Run: headless pygame with SDL's dummy video driver; simulated clock (each Clock.tick advances the game by its frame time, no real sleeping); random seed 0; keys injected as events and as key.get_pressed() state; no mouse input.
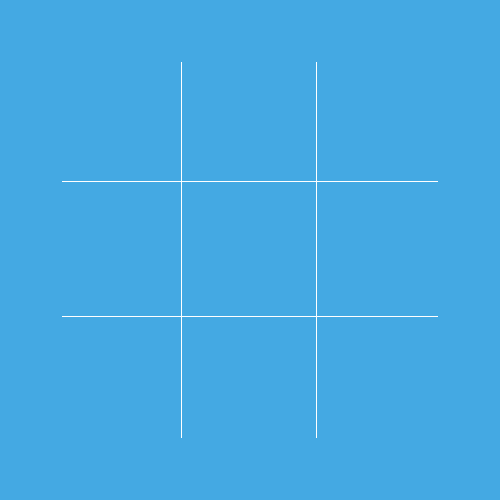
Frame 1 of 4 · flips 1–60 · no input
Frame 2 of 4 · flips 61–180 · tapped SPACE, RETURN · held RIGHT (→), D · screen unchanged from frame 1, image omitted
Frame 3 of 4 · flips 181–300 · held DOWN (↓), S · screen unchanged from frame 2, image omitted
Frame 4 of 4 · flips 301–420 · held LEFT (←), A, UP (↑), W · screen unchanged from frame 3, image omitted

The pygame program that drew these frames:

import pygame
import math

def slot_to_coords(n):
    fac = math.ceil(n/3)
    x = width//8 + 130 * math.ceil((n-fac)/3)
    y = height//3 - 45 + (130) * (fac-1)
    return (x, y)

def drawX(col, row):
    f = 80
    x, y = f + 130*(col-1), f + 130*(row-1)
    pygame.draw.line(screen, pygame.Color("White"), (x, y), (x+f, y+f), width=5)
    pygame.draw.line(screen, pygame.Color("White"), (x + f, y), (x, y+f), width=5)

def drawO(col, row):
    pygame.draw.circle(screen, pygame.Color("White"), (60 + 60 + 130*(col-1), 130*row - 10), 100//2, width=5)

def drawBoard():
    # Vertical Lines
    for x in range(2):
        fac = x * 135
        heght = width//3 + fac + 15
        pygame.draw.line(screen, pygame.Color("white"), (heght, width//8), (heght, (7*width)//8))
    # Horizontal Lines
    for x in range(2):
        fac = x * 135
        heght = height//3 + fac + 15
        pygame.draw.line(screen, pygame.Color("white"), (width//8, heght), ((7*width)//8, heght))

pygame.init()
width, height = 500, 500
screen = pygame.display.set_mode((width, height))
pygame.display.set_caption("Tic-Tac-Toe")
clock = pygame.time.Clock()

# GUI elements
screen.fill((68, 169, 227))

while True:
    for event in pygame.event.get():
        if event.type == pygame.QUIT:
            pygame.quit()
            exit()
    drawBoard()
    pygame.display.update()
    clock.tick(60)
